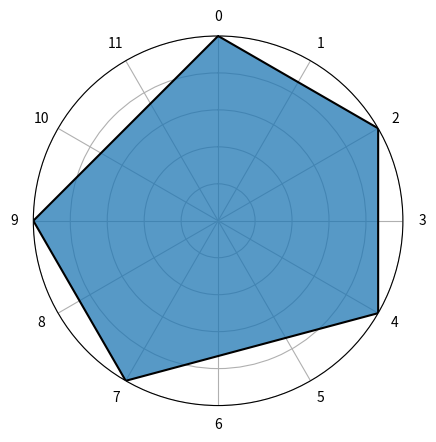

Source code (Python):
import numpy as np
from itertools import combinations
from collections.abc import Iterable
import matplotlib.pyplot as plt


class PitchClass:
    """
    Basic pitch-class representation as integers.
    """

    def __init__(self, p, c: int = 12):
        self.c = c
        self.p = p % self.c

    def __repr__(self):
        return f"PitchClass({self.p})"

    def __str__(self):
        return str(self.p)

    def __neg__(self):
        return -self.p % self.c

    def __add__(self, other):
        if isinstance(other, PitchClassInterval):
            return PitchClass((self.p + other.i) % self.c)
        else:
            raise TypeError(f"Can't add type {type(other)} to pitch class {self.p}.")

    def __sub__(self, other):
        if isinstance(other, PitchClassInterval):
            return PitchClass((self.p - other.i) % self.c)
        else:
            raise TypeError(f"Can't subtract type {type(other)} from pitch class {self.p}.")

    def __eq__(self, other):
        return self.p == other.p


class PitchClassInterval:
    """
    Interval between two pitch classes.
    """

    def __init__(self, i: int, c: int = 12):
        self.c = c
        self.i = i

    def __repr__(self):
        return f"PitchClassInterval({self.i})"

    def __str__(self):
        return str(self.i)

    def __add__(self, other):
        if isinstance(other, PitchClassInterval):
            return PitchClassInterval((self.i + other.i) % self.c)
        elif isinstance(other, PitchClass):
            return PitchClass((self.i + other.p) % self.c)
        else:
            raise TypeError(f"Can't add type {type(other)} to interval {self.i}.")

    def __sub__(self, other):
        if isinstance(other, PitchClassInterval):
            return self.i - other.i % self.c
        else:
            raise TypeError(f"Can't subtract type {type(other)} from interval {self.i}.")

    def __eq__(self, other):
        return self.i == other.i


class PitchClassSet:
    """
    Set of pitch classes.
    """

    def __init__(self, pcset, c: int = 12):
        self.c = c
        self.d = len(pcset)

        if isinstance(pcset, str):
            assert all(
                x in [str(i) for i in range(10)] + ["T"] + ["E"] for x in list(pcset)
            ), "Some pitch classes are not valid."
            self.pcs = np.array([10 if p == "T" else 11 if p == "E" else int(p) for p in list(pcset)])
        elif isinstance(pcset, (Iterable, PitchClassSet)):
            self.pcs = np.array([int(p) for p in pcset])
        else:
            raise TypeError(f"I don't recognize the pitch-class input {type(pcset)}.")

    def __repr__(self):
        return f"PitchClassSet({self.pcs})"

    def __str__(self):
        return str(set(self.pcs))

    def __len__(self):
        return len(self.pcs)

    def __eq__(self, other) -> bool:
        if isinstance(other, PitchClassSet):
            return np.array_equal(self.pcs, other.pcs)

    def sort(self):
        return PitchClassSet(np.sort(self.pcs))

    def to_vector(self):
        v = np.zeros(self.c, dtype=int)
        v[self.pcs] += 1
        return v

    def transpose(self, n: int):
        return PitchClassSet((self.pcs + n) % self.c)

    def invert(self, n: int = 0):
        return PitchClassSet((n - self.pcs) % self.c)

    def complement(self):
        return PitchClassSet(np.setdiff1d(np.arange(self.c), self.pcs))

    def normal_form(self):
        """
        Bring pitch-class set in normal form according to description at:
        https://musictheory.pugetsound.edu/mt21c/NormalForm.html
        """

        self = self.sort()

        if len(self.pcs) == 0:
            raise "PitchClassSet is empty!"
        elif len(self.pcs) == 1:
            return self
        else:
            rotations = np.array([np.roll(self.pcs, i) for i in range(self.pcs.shape[0])])
            for length in range(self.d - 1, 0, -1):
                spans = [(r[-1] - r[0]) % self.c for r in rotations[:, : length + 1]]
                mask = spans == min(spans)
                min_span_rotations = rotations[mask]

                # if there is a tie in the first step and we want to obtain all candidates
                # if there is only one candidate left
                if min_span_rotations.shape[0] == 1:
                    return PitchClassSet(min_span_rotations.flatten())
                # (if there are more than one)
                elif min_span_rotations.shape[0] > 1:  # (length == self.d - 1) and
                    rotations = min_span_rotations
                else:
                    raise "Something went wrong!"

                # if there is an absolute tie, chose the one with smaller first element
            if min_span_rotations.shape[0] > 1:
                min_idx = np.argmin(min_span_rotations, axis=0)[0]
                return PitchClassSet(min_span_rotations[min_idx])

    def prime_form(self):
        """Prime form of the pitch-class set, after Rahn.
        See also: https://ianring.com/musictheory/scales/#primeform
        """

        if len(self.pcs) == 0:
            return "PitchClassSet is empty!"
        elif len(self.pcs) == 1:
            # TODO: transoposition should know whether it operates
            # on Pitches, PitchSets, or PitchClass sets, and take the modulo
            # from the Class
            return self.transpose(-self.pcs[0] % self.c)

        normal = self.normal_form()
        transposed = normal.transpose(-normal.pcs[0])
        candidate1 = transposed

        inverted = transposed.invert()
        sorted = inverted.sort()

        candidate2 = sorted.normal_form().transpose(-sorted.normal_form().pcs[0])

        try:
            if np.less_equal(candidate1.pcs, candidate2.pcs).all():
                return candidate1
            elif np.less_equal(candidate2.pcs, candidate1.pcs).all():
                return candidate2
        except Exception as e:
            return e

        # The following special cases were taken from https://ianring.com/
        # TODO: Implement special cases!
        # // Special set classes:
        # // Forte  Prime form packed    Prime form packed
        # // name   from the right       to the left
        # // ----------------------------------------------
        # // 5-20      (01568)           (01378)
        # // 6-Z29     (023679)          (013689)
        # // 6-31      (014579)          (013589)
        # // 7-20      (0125679)         (0124789)
        # // 8-26      (0134578T)        (0124579T)

    def interval_vector(self):
        half = int(np.ceil(self.c / 2))
        intervals = [(b - a) % self.c for a, b in list(combinations(self.pcs, r=2))]
        interval_classes = [i if i <= half else self.c - i for i in intervals]

        iv = np.zeros(half, dtype=int)
        for i in interval_classes:
            iv[i - 1] += 1

        return iv

    def sum(self) -> int:
        return sum(self.pcs)

    def retrograde(self):
        return PitchClassSet(np.flip(self.pcs))

    def inversion(self):
        """This is different from `self.invert` !!"""
        return self.invert(self.pcs[0]).transpose(self.pcs[0])

    def matrix(self):
        return np.asarray([self.transpose(-i).pcs for i in self.pcs])

    def plot(self, kind="area", save=False):
        """This function offers various means for visualizing pitch-class sets.

        Args:
            kind (str, optional): What kind of visualization, see documentation for examples. Defaults to "area".
            save (bool/str, optional): Given a file path, will try to save the figure at this location. Defaults to False.

        Returns:
            plt.axis: _matplotlib_ axis object
        """

        if kind == "bar":
            _, ax = plt.subplots()
            ax.bar(np.arange(self.c), self.to_vector(), color="k")
            ax.set(xlabel="Pitch class", yticks=[], ylim=(0, 1))
            return ax

        _, ax = plt.subplots(subplot_kw={"projection": "polar", "clip_on": False})
        ax.set_theta_direction(-1)
        ax.set_theta_zero_location("N")
        ax.set_yticklabels([])
        ax.set_ylim(0, 1)
        plt.thetagrids(np.linspace(0, 360, self.c, endpoint=False), np.arange(self.c))

        # data
        thetas = [k / self.c * 2 * np.pi for k in np.flatnonzero(self.to_vector())]
        radii = [1 for _ in range(len(thetas))]

        if kind == "lollipop":
            stems = ax.stem(thetas, radii, linefmt="k", markerfmt="ok")
            for st in stems:
                st.set_clip_on(False)
            plt.setp(stems, "linewidth", 3)
            plt.setp(stems[0], "markersize", 10)
            return ax
        elif kind == "area":
            thetas += thetas[:1]
            radii += radii[:1]
            ax.plot(thetas, radii, c="k", zorder=5)
            ax.fill(thetas, radii, alpha=0.75, zorder=4)
        else:
            print("I don't recognize the plot kind." "Valid values are 'polar' and 'bar'.")
        if save:
            plt.savefig(save)

    def info(self):
        print("=" * len(repr(self)))
        print(repr(self))
        print("=" * len(repr(self)))
        print()
        print("Set Theory")
        print("==========")
        print("cardin. (d, c)\t:", self.d, self.c)
        print("pc vector\t:", self.to_vector())
        print("complement\t:", self.complement())
        print("transposed\t:", self.transpose(2))
        print("inverted\t:", self.invert())
        print("T2I\t\t:", self.invert(2))
        print("normal form\t:", self.normal_form())
        print("prime form\t:", self.prime_form())
        print("interval vector\t:", self.interval_vector())
        print()
        print("Serialism")
        print("=========")
        print("original\t:", self)
        print("retrograde\t:", self.retrograde())
        print("inversion\t:", self.inversion())
        print("retro.-inv.\t:", self.inversion().retrograde())
        print("matrix\t\t:", str(self.matrix()).replace("\n", "\n\t\t"))


if __name__ == "__main__":

    # test cases from https://musictheory.pugetsound.edu/mt21c/PrimeForm.html
    s = {3, 11, 2}
    s = {8, 0, 9}
    s = "123E"
    s = "17TE"
    s = "941"
    # s = {11,2,3,7,2}
    # s = {2,3,8,9}
    # s = {0, 2, 4}
    # s = {0, 1, 4, 6}  # all-interval tetrachord
    # s = {1,5,6,7} # from Straus, p. 58
    # s = {0, 2, 4, 5, 7, 9, 11}
    # s = {0,1,2}
    s = "147T"
    s = "02479"
    # s = {6,9,2}
    # s = {7, 10, 1, 5}
    # s = [0, 1, 6, 7, 5, 2, 4, 3, 10, 9, 11, 8]  # 12-tone row

    pcset = PitchClassSet(s)
    pcset.info()

    ax = pcset.plot(kind="area")
    plt.show()
